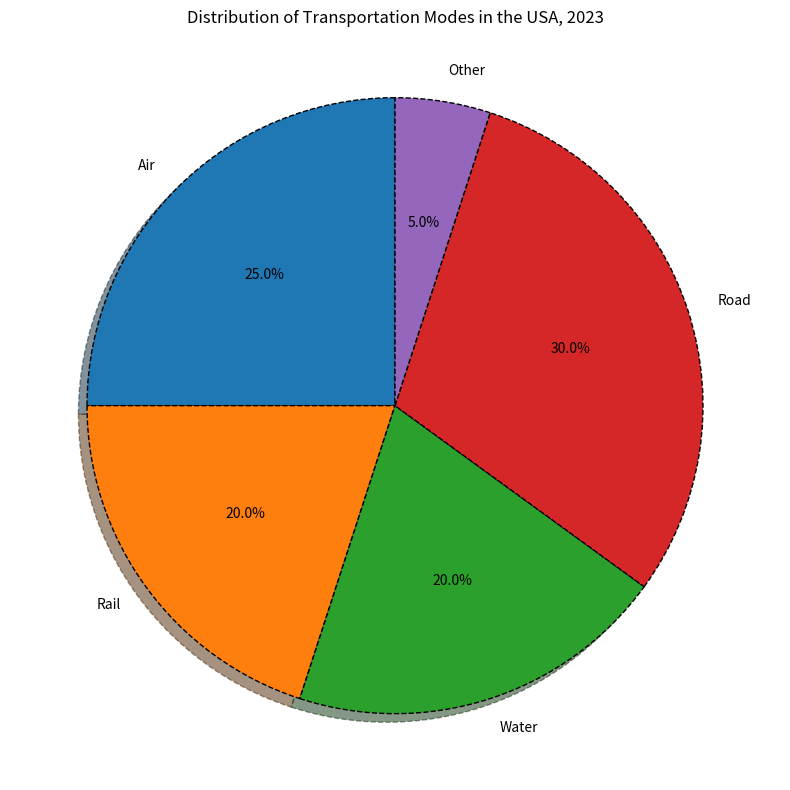

Python code for this plot: (Note: this script raises an exception after producing the figure.)

import matplotlib.pyplot as plt
import numpy as np

labels = ['Air', 'Rail', 'Water', 'Road', 'Other']
percentage = [25, 20, 20, 30, 5]

fig = plt.figure(figsize=(8, 8))
ax = fig.add_subplot(111)
ax.axis('equal')

ax.pie(percentage, labels=labels, autopct='%1.1f%%', 
       startangle=90, shadow=True, wedgeprops={"edgecolor":"k",'linewidth': 1, 'linestyle': 'dashed'})

plt.title("Distribution of Transportation Modes in the USA, 2023", fontsize=12)
plt.tight_layout()
plt.savefig('pie chart/png/152.png')
plt.clf()
